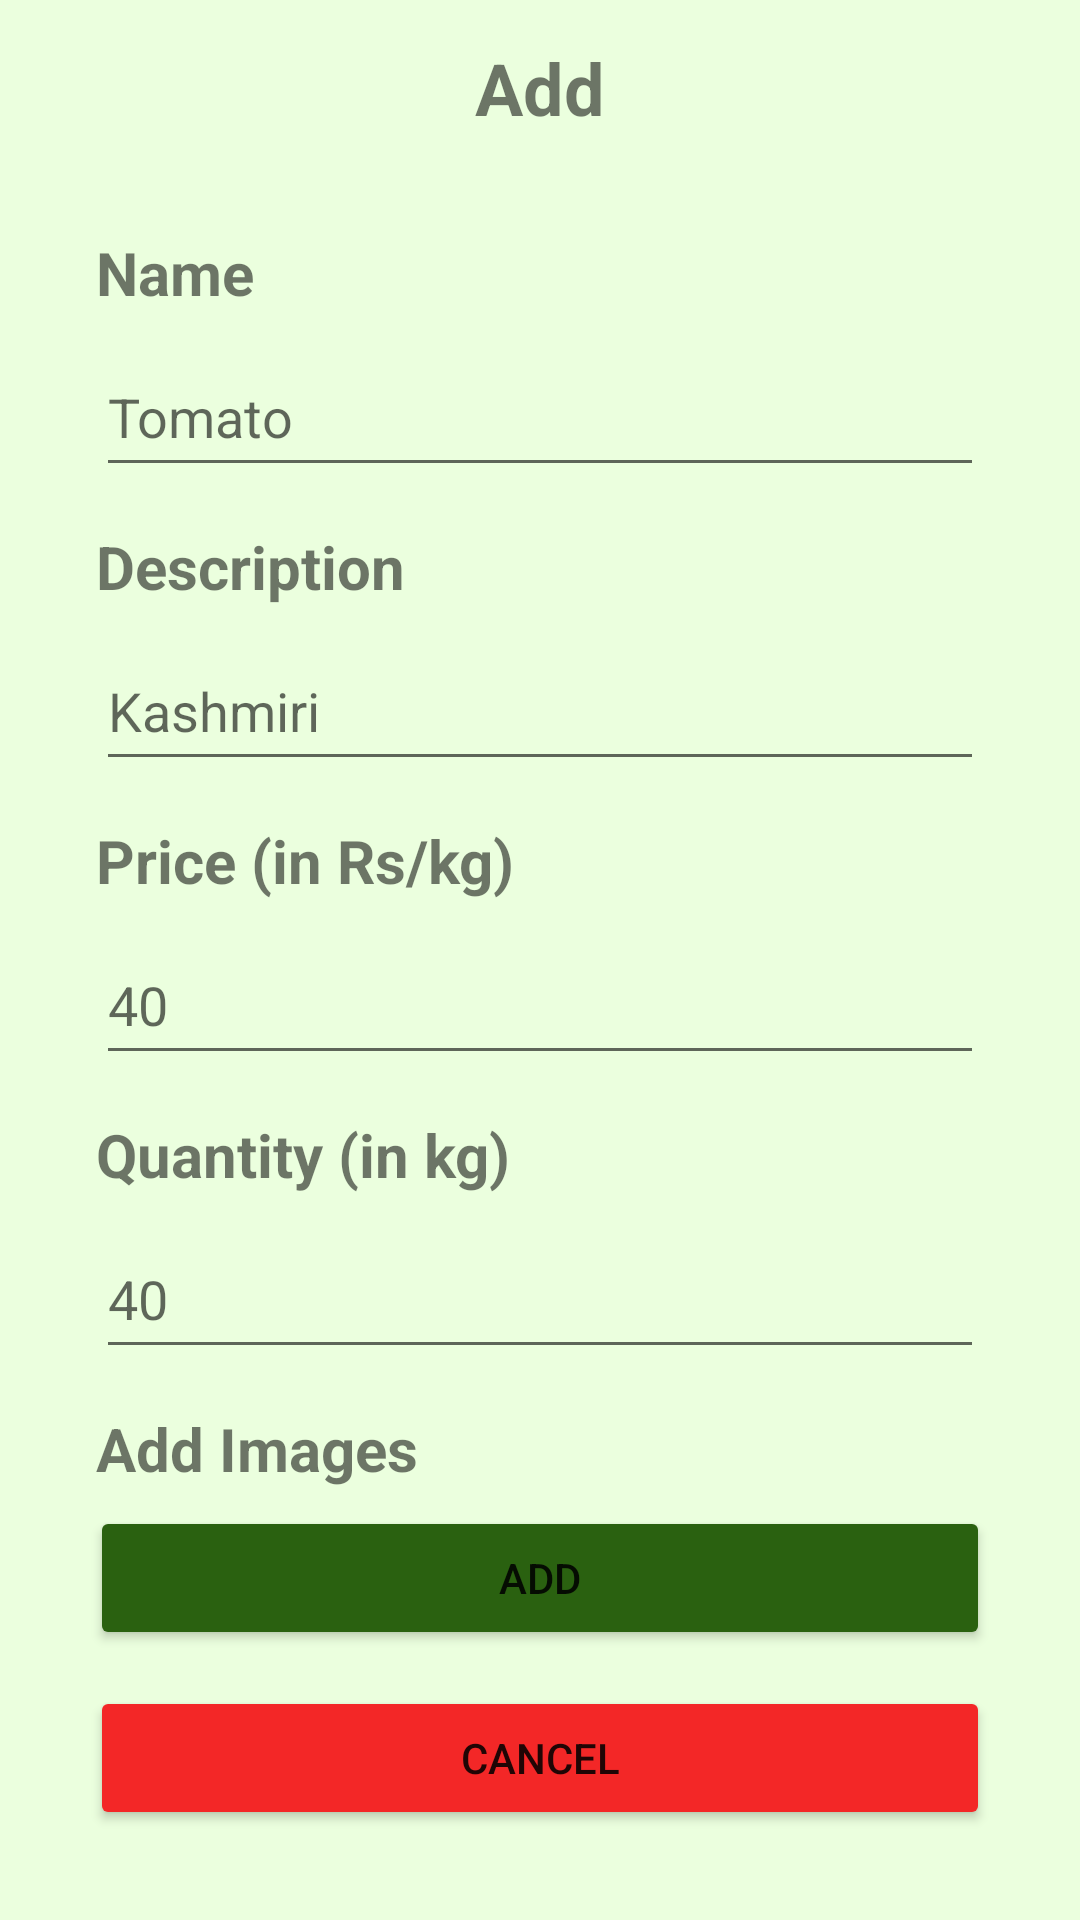

Android layout source for this screen:
<!-- AndroidManifest.xml: application theme Theme.Kisna_App -->
<!-- res/layout/activity_vendor_add_seed.xml -->
<?xml version="1.0" encoding="utf-8"?>
<androidx.constraintlayout.widget.ConstraintLayout xmlns:android="http://schemas.android.com/apk/res/android"
    xmlns:app="http://schemas.android.com/apk/res-auto"
    xmlns:tools="http://schemas.android.com/tools"
    android:layout_width="match_parent"
    android:layout_height="match_parent"
    android:background="@color/main_bg_color"
    tools:context=".farmer_crop_add">

    <TextView
        android:id="@+id/textView9"
        android:layout_width="wrap_content"
        android:layout_height="wrap_content"
        android:layout_marginTop="13dp"
        android:text="Add"
        android:textSize="24sp"
        android:textStyle="bold"
        app:layout_constraintEnd_toEndOf="parent"
        app:layout_constraintHorizontal_bias="0.5"
        app:layout_constraintStart_toStartOf="parent"
        app:layout_constraintTop_toTopOf="parent" />

    <androidx.constraintlayout.widget.ConstraintLayout
        android:id="@+id/constraintLayout115"
        android:layout_width="0dp"
        android:layout_height="82dp"
        android:layout_marginStart="16dp"
        android:layout_marginTop="32dp"
        android:layout_marginEnd="16dp"
        app:layout_constraintEnd_toEndOf="parent"
        app:layout_constraintHorizontal_bias="0.0"
        app:layout_constraintStart_toStartOf="parent"
        app:layout_constraintTop_toBottomOf="@+id/textView9">

        <TextView
            android:id="@+id/text12"
            android:layout_width="wrap_content"
            android:layout_height="wrap_content"
            android:layout_marginStart="16dp"
            android:text="Name"
            android:textSize="20sp"
            android:textStyle="bold"
            app:layout_constraintStart_toStartOf="parent"
            app:layout_constraintTop_toTopOf="parent" />

        <EditText
            android:id="@+id/add_seed_name"
            android:layout_width="0dp"
            android:layout_height="50dp"
            android:layout_marginStart="16dp"
            android:layout_marginTop="8dp"
            android:layout_marginEnd="16dp"
            android:ems="10"
            android:hint="Tomato"
            android:inputType="textPersonName"
            app:layout_constraintEnd_toEndOf="parent"
            app:layout_constraintStart_toStartOf="parent"
            app:layout_constraintTop_toBottomOf="@+id/text12" />
    </androidx.constraintlayout.widget.ConstraintLayout>

    <androidx.constraintlayout.widget.ConstraintLayout
        android:id="@+id/constraintLayout116"
        android:layout_width="0dp"
        android:layout_height="82dp"
        android:layout_marginStart="16dp"
        android:layout_marginTop="16dp"
        android:layout_marginEnd="16dp"
        app:layout_constraintEnd_toEndOf="parent"
        app:layout_constraintHorizontal_bias="0.0"
        app:layout_constraintStart_toStartOf="parent"
        app:layout_constraintTop_toBottomOf="@+id/constraintLayout115">

        <TextView
            android:id="@+id/textView41"
            android:layout_width="wrap_content"
            android:layout_height="wrap_content"
            android:layout_marginStart="16dp"
            android:text="Description"
            android:textSize="20sp"
            android:textStyle="bold"
            app:layout_constraintStart_toStartOf="parent"
            app:layout_constraintTop_toTopOf="parent" />

        <EditText
            android:id="@+id/add_seed_sub_type"
            android:layout_width="0dp"
            android:layout_height="50dp"
            android:layout_marginStart="16dp"
            android:layout_marginTop="8dp"
            android:layout_marginEnd="16dp"
            android:ems="10"
            android:hint="Kashmiri"
            android:inputType="textPersonName"
            app:layout_constraintEnd_toEndOf="parent"
            app:layout_constraintStart_toStartOf="parent"
            app:layout_constraintTop_toBottomOf="@+id/textView41" />
    </androidx.constraintlayout.widget.ConstraintLayout>

    <androidx.constraintlayout.widget.ConstraintLayout
        android:id="@+id/constraintLayout117"
        android:layout_width="0dp"
        android:layout_height="82dp"
        android:layout_marginStart="16dp"
        android:layout_marginTop="16dp"
        android:layout_marginEnd="16dp"
        app:layout_constraintEnd_toEndOf="parent"
        app:layout_constraintHorizontal_bias="0.0"
        app:layout_constraintStart_toStartOf="parent"
        app:layout_constraintTop_toBottomOf="@+id/constraintLayout116">

        <TextView
            android:id="@+id/textView42"
            android:layout_width="wrap_content"
            android:layout_height="wrap_content"
            android:layout_marginStart="16dp"
            android:text="Price (in Rs/kg)"
            android:textSize="20sp"
            android:textStyle="bold"
            app:layout_constraintStart_toStartOf="parent"
            app:layout_constraintTop_toTopOf="parent" />

        <EditText
            android:id="@+id/add_seed_price"
            android:layout_width="0dp"
            android:layout_height="50dp"
            android:layout_marginStart="16dp"
            android:layout_marginTop="8dp"
            android:layout_marginEnd="16dp"
            android:ems="10"
            android:hint="40"
            android:inputType="number"
            app:layout_constraintEnd_toEndOf="parent"
            app:layout_constraintStart_toStartOf="parent"
            app:layout_constraintTop_toBottomOf="@+id/textView42" />
    </androidx.constraintlayout.widget.ConstraintLayout>

    <androidx.constraintlayout.widget.ConstraintLayout
        android:id="@+id/constraintLayout118"
        android:layout_width="0dp"
        android:layout_height="82dp"
        android:layout_marginStart="16dp"
        android:layout_marginTop="16dp"
        android:layout_marginEnd="16dp"
        app:layout_constraintEnd_toEndOf="parent"
        app:layout_constraintHorizontal_bias="0.0"
        app:layout_constraintStart_toStartOf="parent"
        app:layout_constraintTop_toBottomOf="@+id/constraintLayout117">

        <TextView
            android:id="@+id/textView43"
            android:layout_width="wrap_content"
            android:layout_height="wrap_content"
            android:layout_marginStart="16dp"
            android:text="Quantity (in kg)"
            android:textSize="20sp"
            android:textStyle="bold"
            app:layout_constraintStart_toStartOf="parent"
            app:layout_constraintTop_toTopOf="parent" />

        <EditText
            android:id="@+id/add_seed_quantity"
            android:layout_width="0dp"
            android:layout_height="50dp"
            android:layout_marginStart="16dp"
            android:layout_marginTop="8dp"
            android:layout_marginEnd="16dp"
            android:ems="10"
            android:hint="40"
            android:inputType="number"
            app:layout_constraintEnd_toEndOf="parent"
            app:layout_constraintStart_toStartOf="parent"
            app:layout_constraintTop_toBottomOf="@+id/textView43" />
    </androidx.constraintlayout.widget.ConstraintLayout>

    <androidx.constraintlayout.widget.ConstraintLayout
        android:id="@+id/constraintLayout119"
        android:layout_width="0dp"
        android:layout_height="82dp"
        android:layout_marginStart="16dp"
        android:layout_marginTop="16dp"
        android:layout_marginEnd="16dp"
        app:layout_constraintEnd_toEndOf="parent"
        app:layout_constraintHorizontal_bias="0.0"
        app:layout_constraintStart_toStartOf="parent"
        app:layout_constraintTop_toBottomOf="@+id/constraintLayout118">

        <TextView
            android:id="@+id/textView44"
            android:layout_width="wrap_content"
            android:layout_height="wrap_content"
            android:layout_marginStart="16dp"
            android:text="Add Images"
            android:textSize="20sp"
            android:textStyle="bold"
            app:layout_constraintStart_toStartOf="parent"
            app:layout_constraintTop_toTopOf="parent" />
    </androidx.constraintlayout.widget.ConstraintLayout>

    <Button
        android:id="@+id/add_seed_cancel"
        android:layout_width="300dp"
        android:layout_height="wrap_content"
        android:layout_marginStart="10dp"
        android:layout_marginEnd="10dp"
        android:layout_marginBottom="30dp"
        android:backgroundTint="@color/cancel"
        android:text="Cancel"
        app:layout_constraintBottom_toBottomOf="parent"
        app:layout_constraintEnd_toEndOf="parent"
        app:layout_constraintStart_toStartOf="parent" />

    <Button
        android:id="@+id/add_seed_add"
        android:layout_width="300dp"
        android:layout_height="wrap_content"
        android:layout_marginStart="10dp"
        android:layout_marginEnd="10dp"
        android:layout_marginBottom="12dp"
        android:backgroundTint="@color/main_color"
        android:text="Add"
        app:layout_constraintBottom_toTopOf="@+id/add_seed_cancel"
        app:layout_constraintEnd_toEndOf="parent"
        app:layout_constraintHorizontal_bias="0.501"
        app:layout_constraintStart_toStartOf="parent" />
</androidx.constraintlayout.widget.ConstraintLayout>
<!-- resources referenced by this layout -->
<resources>
  <color name="cancel">#F32727</color>
  <color name="main_bg_color">#EBFFDE</color>
  <color name="main_color">#2A6110</color>
  <style name="Theme.Kisna_App" parent="Theme.MaterialComponents.DayNight.DarkActionBar">
          
          <item name="colorPrimary">@color/purple_500</item>
          <item name="colorPrimaryVariant">@color/purple_700</item>
          <item name="colorOnPrimary">@color/white</item>
          
          <item name="colorSecondary">@color/teal_200</item>
          <item name="colorSecondaryVariant">@color/teal_700</item>
          <item name="colorOnSecondary">@color/black</item>
          
          <item name="android:statusBarColor">?attr/colorPrimaryVariant</item>
          
      </style>
  <color name="purple_500">#7DEA4A</color>
  <color name="purple_700">#65B540</color>
  <color name="white">#FFFFFFFF</color>
  <color name="teal_200">#B9D9AD</color>
  <color name="teal_700">#FF018786</color>
  <color name="black">#FF000000</color>
</resources>
